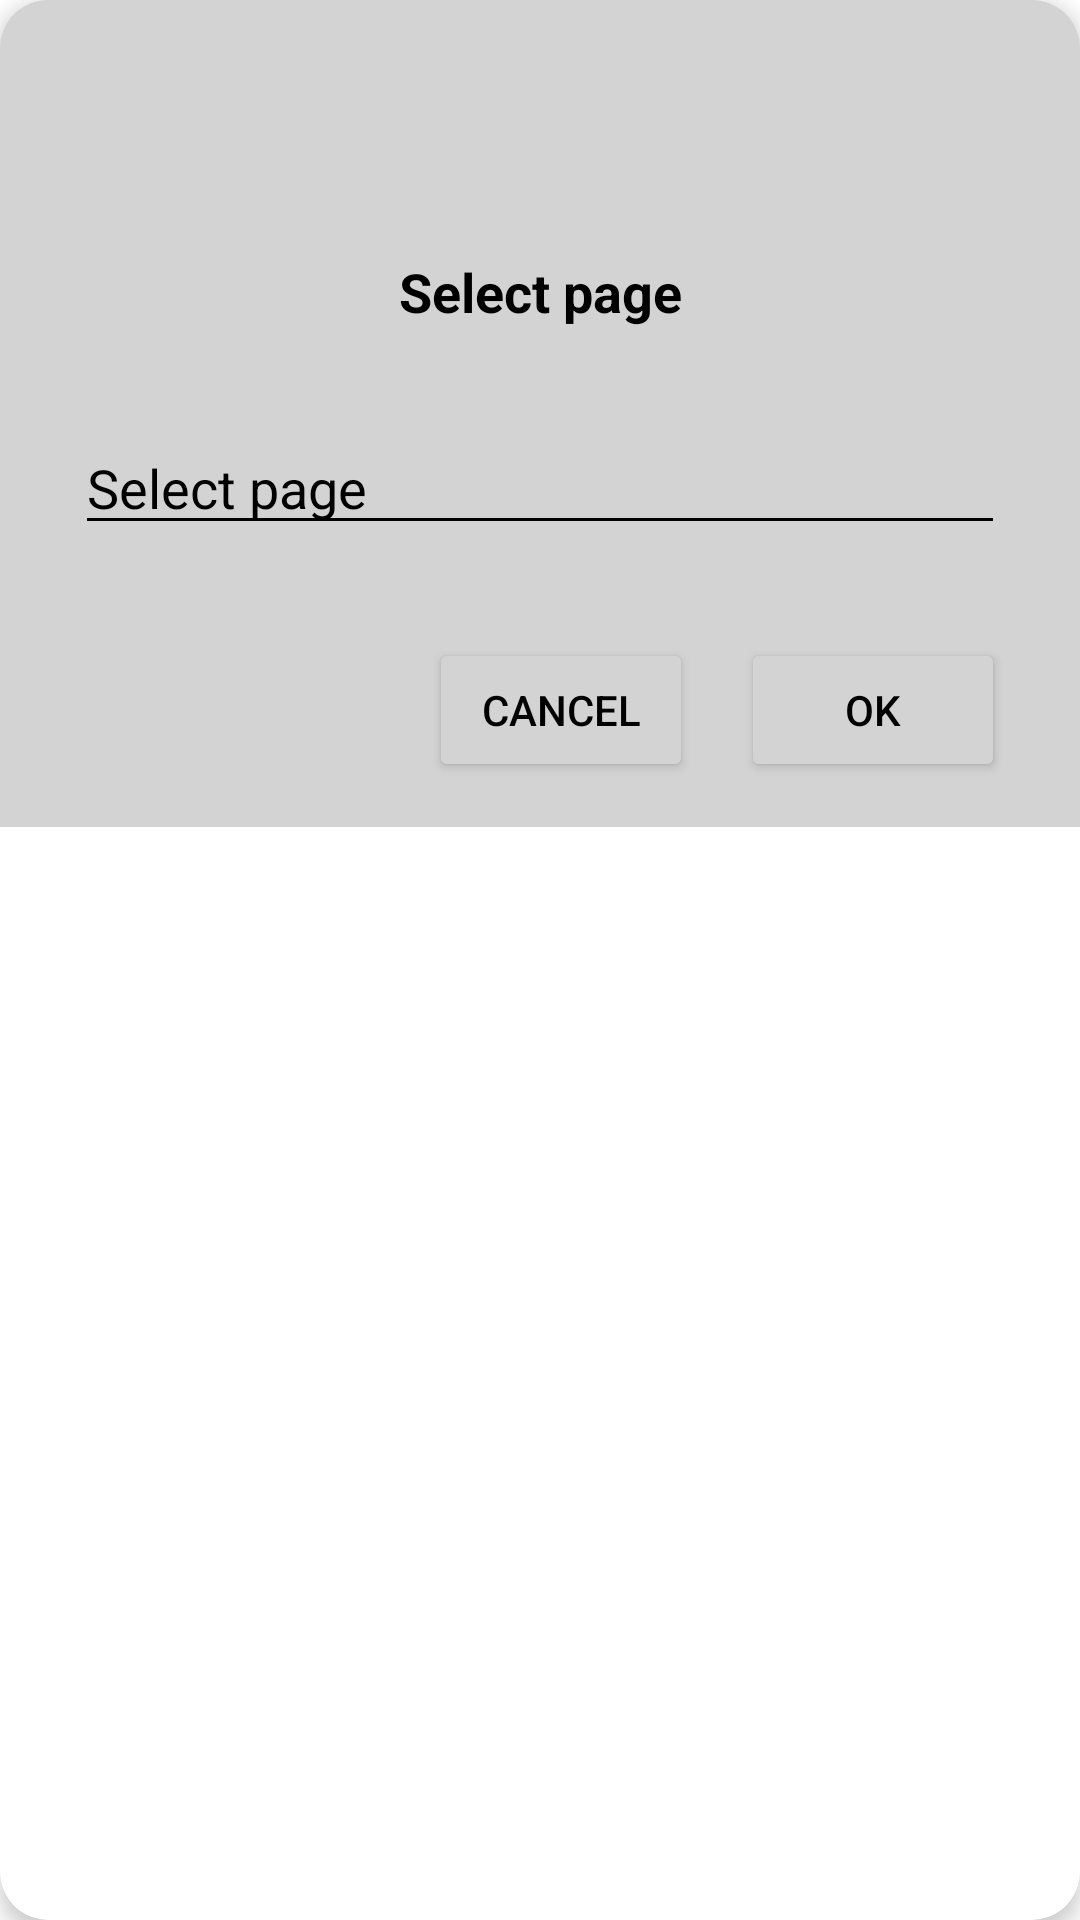

The Android layout XML behind this screen, and the referenced resources:
<!-- AndroidManifest.xml: application theme Theme.ComicReader -->
<!-- res/layout/dialog_select_page.xml -->
<?xml version="1.0" encoding="utf-8"?>
<androidx.cardview.widget.CardView xmlns:android="http://schemas.android.com/apk/res/android"
    xmlns:tools="http://schemas.android.com/tools"
    xmlns:app="http://schemas.android.com/apk/res-auto"
    android:layout_width="match_parent"
    android:layout_height="wrap_content"
    android:layout_gravity="center"
    android:layout_marginTop="10dp"
    android:layout_marginBottom="10dp"
    android:layout_marginStart="15dp"
    android:layout_marginEnd="15dp"
    app:cardCornerRadius="16dp"
    app:cardElevation="4dp">

    <androidx.constraintlayout.widget.ConstraintLayout
        style="@style/CustomBackgroundColorDialog"
        android:layout_width="match_parent"
        android:layout_height="wrap_content"
        android:orientation="vertical"
        android:padding="5dp">

        
        <ImageView
            android:id="@+id/iv_select_page_icon"
            style="@style/CustomImageViewStyleIcon"
            android:layout_width="60dp"
            android:layout_height="60dp"
            android:layout_gravity="center"
            android:layout_marginTop="20dp"
            android:paddingBottom="16dp"
            android:contentDescription="@string/logo_description"
            android:src="@drawable/ic_select_page"
            app:layout_constraintBottom_toTopOf="@+id/tv_select_page_title"
            app:layout_constraintEnd_toEndOf="parent"
            app:layout_constraintStart_toStartOf="parent"
            app:layout_constraintTop_toTopOf="parent"
            app:layout_constraintVertical_bias="0.0" />

        <TextView
            android:id="@+id/tv_select_page_title"
            style="@style/CustomTextViewStyleDialog"
            android:layout_width="wrap_content"
            android:layout_height="wrap_content"
            android:layout_gravity="center"
            android:layout_marginBottom="15dp"
            android:paddingBottom="16dp"
            android:text="@string/select_page"
            android:textSize="18sp"
            android:textStyle="bold"
            app:layout_constraintBottom_toTopOf="@+id/et_select_page_value"
            app:layout_constraintEnd_toEndOf="parent"
            app:layout_constraintStart_toStartOf="parent" />

        <EditText
            android:id="@+id/et_select_page_value"
            style="@style/CustomEditTextDialog"
            android:layout_width="match_parent"
            android:layout_height="wrap_content"
            android:layout_marginHorizontal="20dp"
            android:layout_marginBottom="15dp"
            android:ellipsize="end"
            android:gravity="start"
            android:hint="@string/enter_select_page"
            android:importantForAutofill="no"
            android:inputType="number"
            android:maxLines="1"
            android:minHeight="40dp"
            app:layout_constraintBottom_toTopOf="@+id/select_buttonPanel"
            app:layout_constraintEnd_toEndOf="parent"
            app:layout_constraintHorizontal_bias="1.0"
            app:layout_constraintStart_toStartOf="parent"
            tools:ignore="VisualLintTextFieldSize" />

        <LinearLayout
            android:id="@+id/select_buttonPanel"
            android:layout_width="wrap_content"
            android:layout_height="wrap_content"
            android:layout_marginEnd="20dp"
            android:layout_marginBottom="10dp"
            android:gravity="end"
            android:orientation="horizontal"
            android:paddingTop="16dp"
            app:layout_constraintBottom_toBottomOf="parent"
            app:layout_constraintEnd_toEndOf="parent"
            app:layout_constraintHorizontal_bias="1.0"
            app:layout_constraintStart_toStartOf="parent">

            <Button
                android:id="@+id/btn_select_cancel"
                style="@style/CustomButtonCancelDialog"
                android:layout_width="wrap_content"
                android:layout_height="wrap_content"
                android:text="@string/cancel" />

            <Button
                android:id="@+id/btn_select_ok"
                style="@style/CustomButtonOkDialog"
                android:layout_width="wrap_content"
                android:layout_height="wrap_content"
                android:layout_marginStart="16dp"
                android:text="@string/ok" />
        </LinearLayout>
    </androidx.constraintlayout.widget.ConstraintLayout>
</androidx.cardview.widget.CardView>
<!-- resources referenced by this layout -->
<resources>
  <string name="cancel">Cancel</string>
  <string name="enter_select_page">Select page</string>
  <string name="logo_description">Comic description</string>
  <string name="ok">OK</string>
  <string name="select_page">Select page</string>
  <style name="CustomBackgroundColorDialog">
          <item name="android:background">@color/light_gray</item>
      </style>
  <style name="CustomButtonCancelDialog">
          <item name="android:textColor">@color/black</item>
          <item name="backgroundTint">@color/light_gray</item>
      </style>
  <style name="CustomButtonOkDialog">
          <item name="android:textColor">@color/black</item>
          <item name="backgroundTint">@color/light_gray</item>
      </style>
  <style name="CustomEditTextDialog">
          <item name="android:textColor">@color/black</item>
          <item name="android:textColorHint">@color/black</item>
          <item name="backgroundTint">@color/black</item>
      </style>
  <style name="CustomImageViewStyleIcon">
          <item name="android:tint">@color/white</item>
      </style>
  <style name="CustomTextViewStyleDialog">
          <item name="android:textColor">@color/black</item>
      </style>
  <style name="Theme.ComicReader" parent="Theme.MaterialComponents.DayNight.DarkActionBar">
          
          <item name="colorPrimary">@color/white</item>
          <item name="colorPrimaryVariant">@color/white</item>
          <item name="colorOnPrimary">@color/black</item>
          
          <item name="colorSecondary">@color/light_gray</item>
          <item name="colorSecondaryVariant">@color/teal_700</item>
          <item name="colorOnSecondary">@color/black</item>
          
          <item name="android:statusBarColor">?attr/colorPrimaryVariant</item>
          <item name="android:windowLightStatusBar">true</item> 
          
          
          <item name="android:windowBackground">?attr/colorPrimaryVariant</item>
      </style>
  <color name="light_gray">#D3D3D3</color>
  <color name="black">#000000</color>
  <color name="white">#FFFFFFFF</color>
  <color name="teal_700">#FF018786</color>
</resources>
